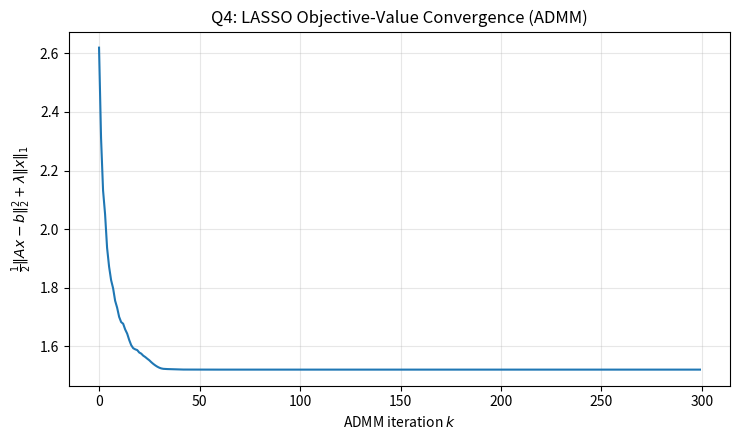
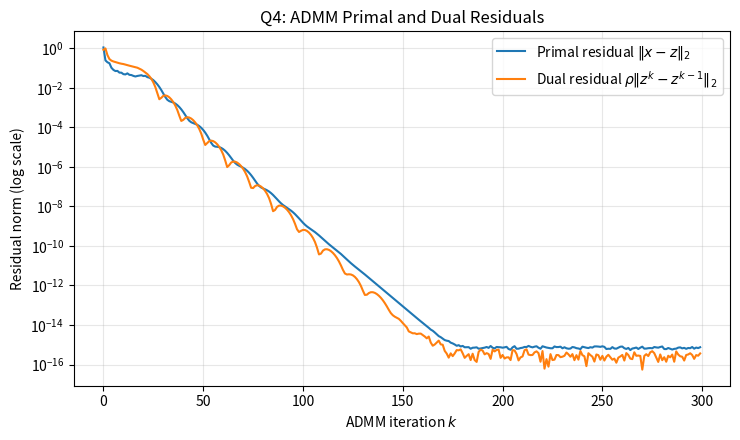
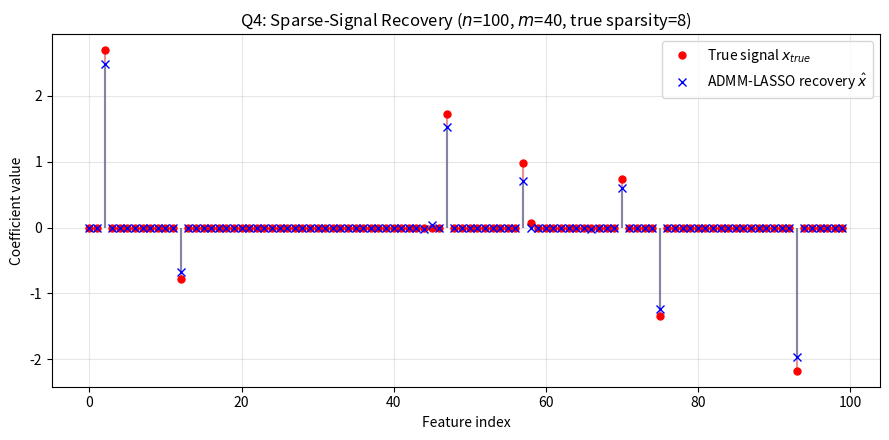

Write Python code to recreate these figures, in order.
"""
==============================================================================
Q4_LASSO_ADMM.py
==============================================================================
AI3403: Multi-Agent Systems -- Assignment 3, Problem 4
IIT Hyderabad

WHAT THIS FILE DOES
--------------------
Solves the LASSO problem
        minimize_x  (1/2)||A x - b||_2^2 + lambda ||x||_1
via ADMM, using the standard variable-splitting x = z, with closed-form
x- and z-updates (ridge-regression solve + soft-thresholding).

1. Generates a synthetic sparse-regression problem (true sparse signal
   x_true, random design matrix A, noisy observations b = A x_true + noise).
2. Runs ADMM to solve the LASSO problem for x.
3. Plots: objective-value convergence, primal & dual residuals, and the
   recovered sparse signal against the true signal.

HOW TO RUN
----------
    python Q4_LASSO_ADMM.py

OUTPUTS (written to ./figures/)
--------------------------------
    figures/q4_objective_convergence.png
    figures/q4_residuals.png
    figures/q4_sparse_signal_recovery.png
"""

import os
import numpy as np
import matplotlib.pyplot as plt

# -----------------------------------------------------------------------
# 0. Reproducibility and output folder
# -----------------------------------------------------------------------
SEED = 11
np.random.seed(SEED)
rng = np.random.default_rng(SEED)

FIG_DIR = "figures"
os.makedirs(FIG_DIR, exist_ok=True)

# -----------------------------------------------------------------------
# 1. Synthetic sparse-regression data
# -----------------------------------------------------------------------
n_features = 100     # length of x
n_samples = 40        # number of rows of A (under-determined: n_samples < n_features)
sparsity = 8           # number of non-zero entries in the true signal
noise_std = 0.05

x_true = np.zeros(n_features)
support = rng.choice(n_features, size=sparsity, replace=False)
x_true[support] = rng.uniform(-3, 3, size=sparsity)

A = rng.normal(0, 1.0 / np.sqrt(n_samples), size=(n_samples, n_features))
noise = rng.normal(0, noise_std, size=n_samples)
b = A @ x_true + noise

LAMBDA = 0.15   # L1 regularisation weight
print(f"LASSO problem: n_features={n_features}, n_samples={n_samples}, "
      f"true sparsity={sparsity}, lambda={LAMBDA}")

# -----------------------------------------------------------------------
# 2. ADMM derivation (see report for the full step-by-step derivation)
#
#    Split:      minimize_{x,z} (1/2)||Ax-b||^2 + lambda||z||_1   s.t. x = z
#    Augmented Lagrangian (scaled dual u):
#       L_rho(x,z,u) = (1/2)||Ax-b||^2 + lambda||z||_1
#                      + (rho/2)||x - z + u||^2 - (rho/2)||u||^2
#
#    x-update (unconstrained quadratic -> closed form):
#       x^{k+1} = (A^T A + rho I)^{-1} ( A^T b + rho (z^k - u^k) )
#
#    z-update (soft-thresholding / proximal operator of lambda*||.||_1):
#       z^{k+1} = S_{lambda/rho} ( x^{k+1} + u^k ),
#       S_kappa(a) = sign(a) * max(|a| - kappa, 0)     (component-wise)
#
#    Dual update:
#       u^{k+1} = u^k + x^{k+1} - z^{k+1}
# -----------------------------------------------------------------------
def soft_threshold(a, kappa):
    return np.sign(a) * np.maximum(np.abs(a) - kappa, 0.0)

def run_admm_lasso(A, b, lam, rho=1.0, n_iter=300):
    n_feat = A.shape[1]
    x = np.zeros(n_feat)
    z = np.zeros(n_feat)
    u = np.zeros(n_feat)

    AtA = A.T @ A
    Atb = A.T @ b
    # Pre-factorise (A^T A + rho I) once -- it does not change across iterations
    lhs = AtA + rho * np.eye(n_feat)
    lhs_inv = np.linalg.inv(lhs)

    objective_hist, primal_res_hist, dual_res_hist = [], [], []
    for k in range(n_iter):
        x = lhs_inv @ (Atb + rho * (z - u))

        z_old = z.copy()
        z = soft_threshold(x + u, lam / rho)

        u = u + x - z

        objective_hist.append(0.5 * np.sum((A @ x - b) ** 2) + lam * np.sum(np.abs(x)))
        primal_res_hist.append(np.linalg.norm(x - z))
        dual_res_hist.append(rho * np.linalg.norm(z - z_old))

    return z, objective_hist, primal_res_hist, dual_res_hist

x_hat, obj_hist, primal_res, dual_res = run_admm_lasso(A, b, LAMBDA)

recovered_support = np.where(np.abs(x_hat) > 1e-3)[0]
print(f"Recovered support size: {len(recovered_support)} (true sparsity: {sparsity})")
print(f"Final objective value: {obj_hist[-1]:.6f}")
print(f"||x_hat - x_true||_2 = {np.linalg.norm(x_hat - x_true):.4f}")
print(f"Final primal residual ||x-z||: {primal_res[-1]:.3e}, "
      f"dual residual: {dual_res[-1]:.3e}")

# -----------------------------------------------------------------------
# 3. Plot: objective-value convergence
# -----------------------------------------------------------------------
plt.figure(figsize=(7.5, 4.5))
plt.plot(obj_hist, color="tab:blue")
plt.xlabel("ADMM iteration $k$")
plt.ylabel(r"$\frac{1}{2}\|Ax-b\|_2^2 + \lambda\|x\|_1$")
plt.title("Q4: LASSO Objective-Value Convergence (ADMM)")
plt.grid(alpha=0.3)
plt.tight_layout()
plt.savefig(os.path.join(FIG_DIR, "q4_objective_convergence.png"), dpi=150)
plt.close()

# -----------------------------------------------------------------------
# 4. Plot: primal and dual residuals
# -----------------------------------------------------------------------
plt.figure(figsize=(7.5, 4.5))
plt.plot(primal_res, label=r"Primal residual $\|x-z\|_2$")
plt.plot(dual_res, label=r"Dual residual $\rho\|z^k - z^{k-1}\|_2$")
plt.yscale("log")
plt.xlabel("ADMM iteration $k$")
plt.ylabel("Residual norm (log scale)")
plt.title("Q4: ADMM Primal and Dual Residuals")
plt.legend()
plt.grid(alpha=0.3)
plt.tight_layout()
plt.savefig(os.path.join(FIG_DIR, "q4_residuals.png"), dpi=150)
plt.close()

# -----------------------------------------------------------------------
# 5. Plot: recovered sparse signal vs. true signal
# -----------------------------------------------------------------------
plt.figure(figsize=(9, 4.5))
markerline, stemlines, baseline = plt.stem(
    np.arange(n_features), x_true, linefmt="tab:red", markerfmt="ro", basefmt=" "
)
plt.setp(stemlines, alpha=0.5)
plt.setp(markerline, markersize=5, label="True signal $x_{true}$")

markerline2, stemlines2, baseline2 = plt.stem(
    np.arange(n_features), x_hat, linefmt="tab:blue", markerfmt="bx", basefmt=" "
)
plt.setp(stemlines2, alpha=0.5)
plt.setp(markerline2, markersize=6, label=r"ADMM-LASSO recovery $\hat{x}$")

plt.xlabel("Feature index")
plt.ylabel("Coefficient value")
plt.title(f"Q4: Sparse-Signal Recovery ($n$={n_features}, $m$={n_samples}, "
          f"true sparsity={sparsity})")
plt.legend()
plt.grid(alpha=0.3)
plt.tight_layout()
plt.savefig(os.path.join(FIG_DIR, "q4_sparse_signal_recovery.png"), dpi=150)
plt.close()

print("\nQ4 complete. All figures saved under ./figures/")
